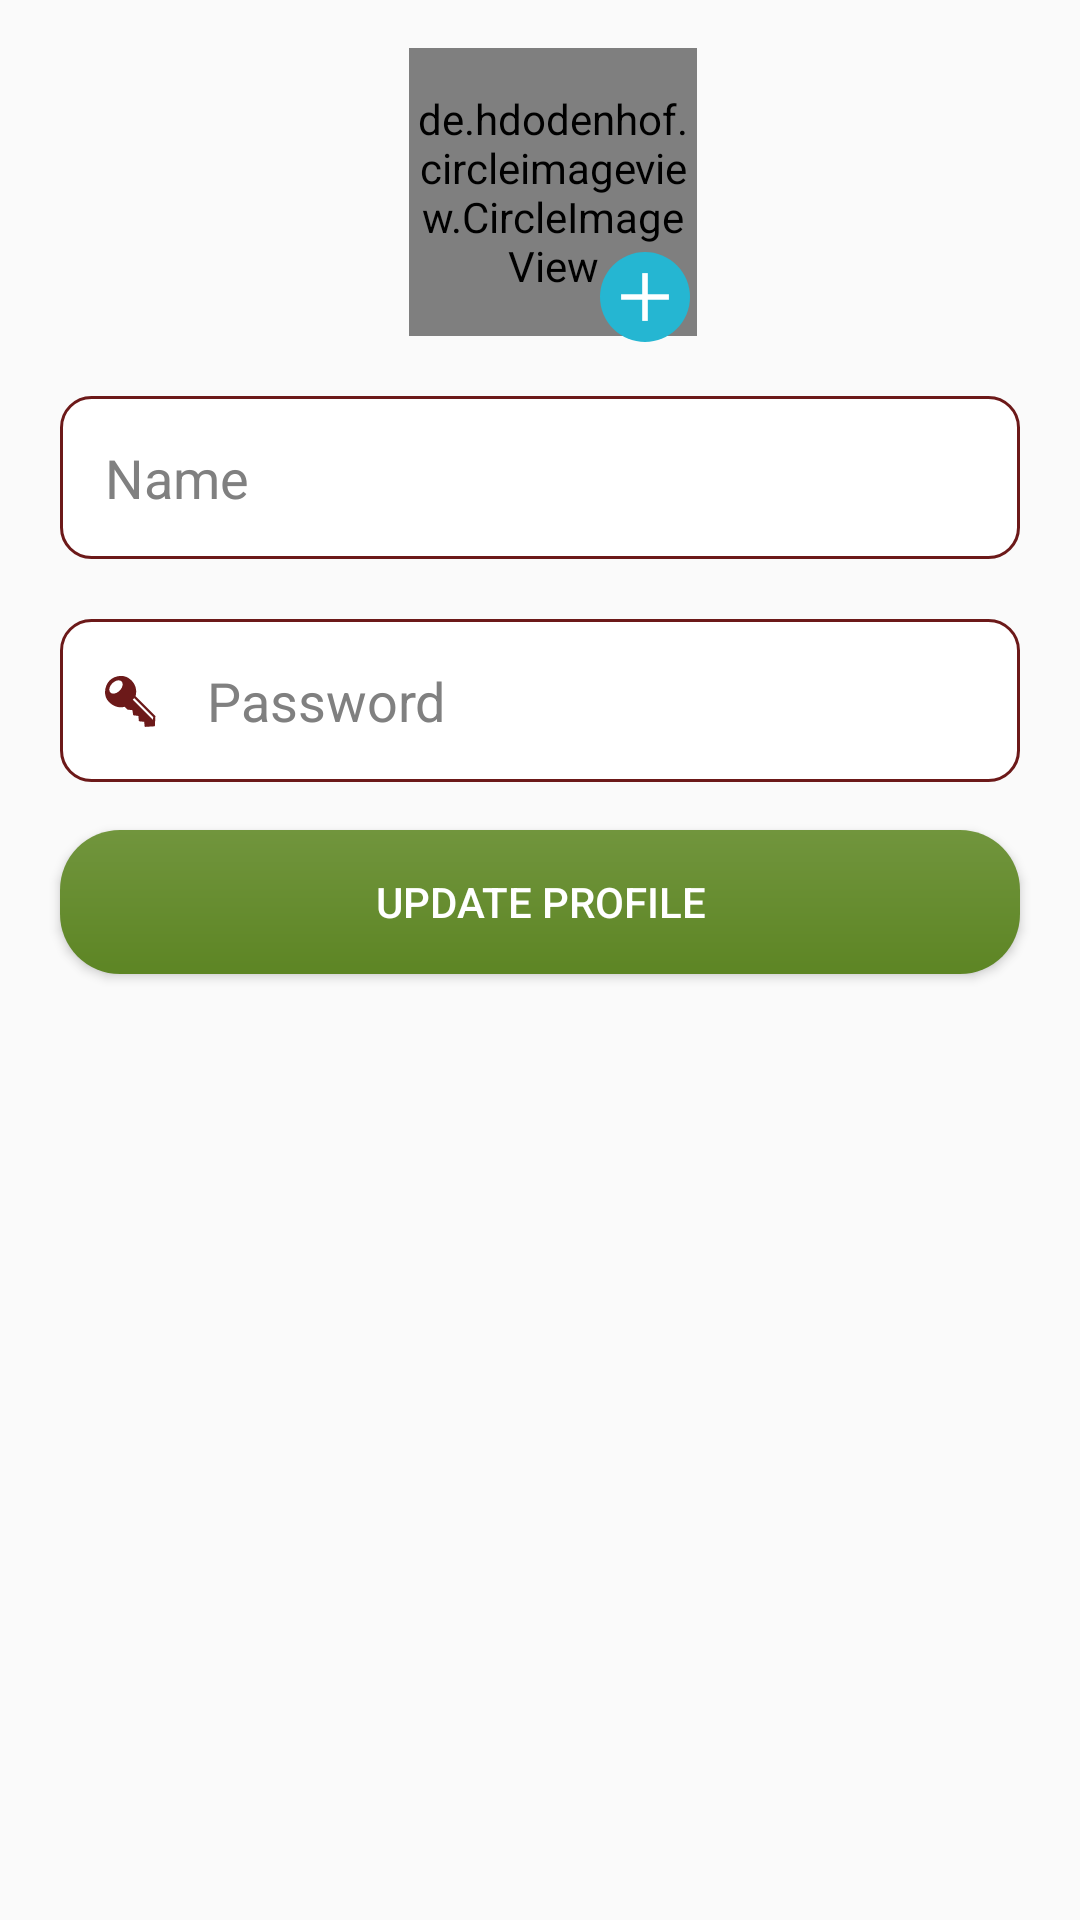

Produce the Android XML layout that renders to this screen, including the resource entries it uses.
<!-- AndroidManifest.xml: application theme Theme.EarnWQuizSpin -->
<!-- res/layout/fragment_profile.xml -->
<?xml version="1.0" encoding="utf-8"?>
<androidx.constraintlayout.widget.ConstraintLayout xmlns:android="http://schemas.android.com/apk/res/android"
    xmlns:app="http://schemas.android.com/apk/res-auto"
    xmlns:tools="http://schemas.android.com/tools"
    android:layout_width="match_parent"
    android:layout_height="match_parent"
    tools:context=".ProfileFragment">

    <de.hdodenhof.circleimageview.CircleImageView
        android:id="@+id/profile_image"
        android:layout_width="96dp"
        android:layout_height="96dp"
        android:layout_marginTop="16dp"
        android:src="@drawable/avatar"
        app:civ_border_color="#FF000000"
        app:civ_border_width="2dp"
        app:layout_constraintEnd_toEndOf="parent"
        app:layout_constraintHorizontal_bias="0.517"
        app:layout_constraintStart_toStartOf="parent"
        app:layout_constraintTop_toTopOf="parent" />

    <ImageView
        android:id="@+id/plusImage"
        android:layout_width="30dp"
        android:layout_height="30dp"
        android:layout_marginLeft="61dp"
        android:layout_marginTop="70dp"
        android:src="@drawable/ic_plus"
        app:layout_constraintBottom_toBottomOf="@+id/profile_image"
        app:layout_constraintEnd_toEndOf="@+id/profile_image"
        app:layout_constraintStart_toStartOf="@+id/profile_image"
        app:layout_constraintTop_toTopOf="@+id/profile_image" />


    <EditText
        android:id="@+id/etUserNameSettings"
        android:layout_width="0dp"
        android:layout_height="wrap_content"
        android:layout_marginLeft="20dp"
        android:layout_marginTop="20dp"
        android:layout_marginRight="20dp"
        android:background="@drawable/et_background"
        android:drawableLeft="@drawable/user"
        android:drawablePadding="10dp"
        android:drawableTint="@color/cust2"
        android:ems="10"
        android:hint="Name"
        style="@style/Text"
        android:inputType="textPersonName"
        android:padding="15dp"
        app:layout_constraintEnd_toEndOf="parent"
        app:layout_constraintStart_toStartOf="parent"
        app:layout_constraintTop_toBottomOf="@+id/profile_image" />

    <EditText
        android:id="@+id/passBox"
        android:layout_width="0dp"
        android:layout_height="wrap_content"
        android:layout_marginLeft="20dp"
        android:layout_marginTop="20dp"
        android:layout_marginRight="20dp"
        android:background="@drawable/et_background"
        android:drawableLeft="@drawable/ic_key"
        android:drawablePadding="10dp"
        android:drawableTint="@color/cust2"
        android:ems="10"
        android:hint="Password"
        style="@style/Text"
        android:inputType="textPersonName"
        android:padding="15dp"
        app:layout_constraintEnd_toEndOf="parent"
        app:layout_constraintStart_toStartOf="parent"
        app:layout_constraintTop_toBottomOf="@+id/etUserNameSettings" />

    <Button
        android:id="@+id/updateBtn"
        android:layout_width="0dp"
        android:layout_height="wrap_content"
        android:layout_marginTop="16dp"
        android:background="@drawable/btn_backgroundgreen1"
        android:fontFamily="sans-serif-medium"
        android:text="@string/update_profile"
        android:textColor="@color/white"
        app:layout_constraintEnd_toEndOf="@+id/passBox"
        app:layout_constraintStart_toStartOf="@+id/passBox"
        app:layout_constraintTop_toBottomOf="@+id/passBox" />

</androidx.constraintlayout.widget.ConstraintLayout>
<!-- resources referenced by this layout -->
<resources>
  <color name="cust2">#6C1919</color>
  <color name="white">#FFFFFFFF</color>
  <!-- drawable btn_backgroundgreen1 (drawable) -->
  <?xml version="1.0" encoding="utf-8"?>
  <shape xmlns:android="http://schemas.android.com/apk/res/android">
      <gradient
          android:startColor="#5D8524"
          android:endColor="#71953D"
          android:angle="90"/>
      <corners android:radius="20dp"/>
  </shape>
  <!-- drawable et_background (drawable) -->
  <?xml version="1.0" encoding="utf-8"?>
  <shape xmlns:android="http://schemas.android.com/apk/res/android">
      <stroke
          android:width="1dp"
          android:color="@color/cust2" />
      <solid
          android:color="@color/white"
          android:paddingLeft="6dp"
          android:paddingTop="6dp" />
      <padding
          android:bottom="6dp"
          android:left="6dp"
          android:right="6dp"
          android:top="6dp" />
      <corners android:radius="10dp" />
  </shape>
  
  
  
  
  
  
  
  
  <!-- drawable ic_key (drawable) -->
  <vector android:height="24dp" android:viewportHeight="32"
      android:viewportWidth="32" android:width="24dp" xmlns:android="http://schemas.android.com/apk/res/android">
      <path android:fillColor="#000000" android:pathData="M9.938,20.25l-1.219,-1.25s-3.469,1.344 -6.969,-2.125c-2.969,-2.969 -1.656,-7.625 0.281,-9.531 2.063,-2.063 6.469,-3.313 9.688,-0.094s1.844,7.031 1.844,7.031l8.844,8.813 -0.25,4.594 -4.5,0.281 -0.25,-2.25 -2.344,-0.281 -0.219,-2.344 -2.313,-0.313 -0.344,-2.25zM3.25,8.594c-1.375,1.375 -1.75,3.219 -0.844,4.094 0.906,0.906 2.719,0.531 4.094,-0.844s1.781,-3.219 0.875,-4.094c-0.875,-0.906 -2.75,-0.531 -4.125,0.844zM21.344,24.844l0.063,-1.313 -8.406,-8.406 -0.688,0.688z"/>
  </vector>
  <!-- drawable ic_plus (drawable) -->
  <vector android:height="30dp" android:viewportHeight="512"
      android:viewportWidth="512" android:width="30dp" xmlns:android="http://schemas.android.com/apk/res/android">
      <path android:fillColor="#25B6D2" android:pathData="M256,256m-256,0a256,256 0,1 1,512 0a256,256 0,1 1,-512 0"/>
      <path android:fillColor="#FFFFFF" android:pathData="M240,120h32v272h-32z"/>
      <path android:fillColor="#FFFFFF" android:pathData="M120,240h272v32h-272z"/>
  </vector>
  <string name="update_profile">Update Profile</string>
  <style name="Text">
          <item name="android:textColor">#000</item>
          <item name="android:textColorHint">#808080</item>
      </style>
  <style name="Theme.EarnWQuizSpin" parent="Theme.AppCompat.DayNight.NoActionBar">
          
          <item name="colorPrimary">@color/purple_500</item>
          <item name="colorPrimaryVariant">@color/purple_700</item>
          <item name="colorOnPrimary">@color/white</item>
          
          <item name="colorSecondary">@color/teal_200</item>
          <item name="colorSecondaryVariant">@color/teal_700</item>
          <item name="colorOnSecondary">@color/black</item>
          
          <item name="android:statusBarColor">?attr/colorPrimaryVariant</item>
          
      </style>
  <color name="purple_500">#FF6200EE</color>
  <color name="purple_700">#D6471A</color>
  <color name="teal_200">#FF03DAC5</color>
  <color name="teal_700">#FF018786</color>
  <color name="black">#FF000000</color>
</resources>
